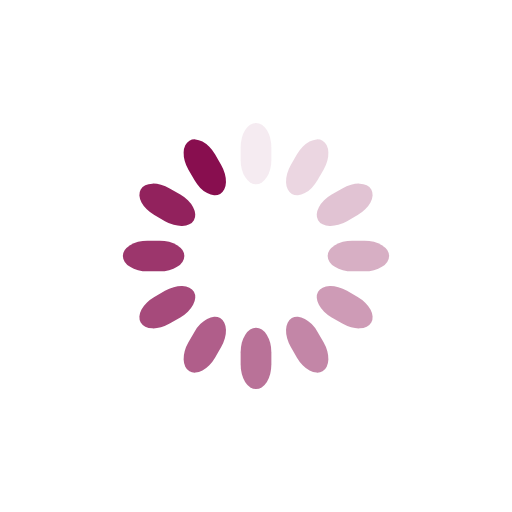
t = 0.00 s
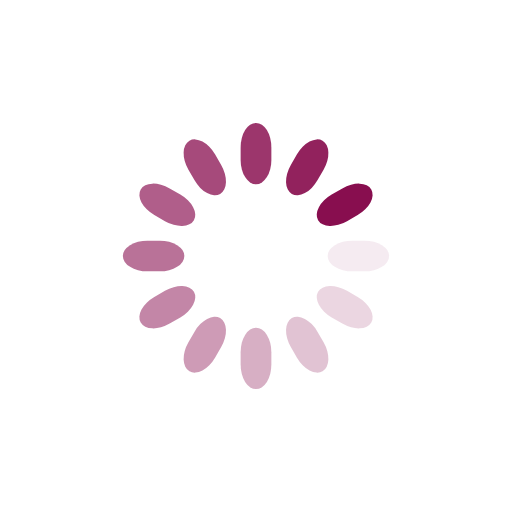
t = 0.25 s
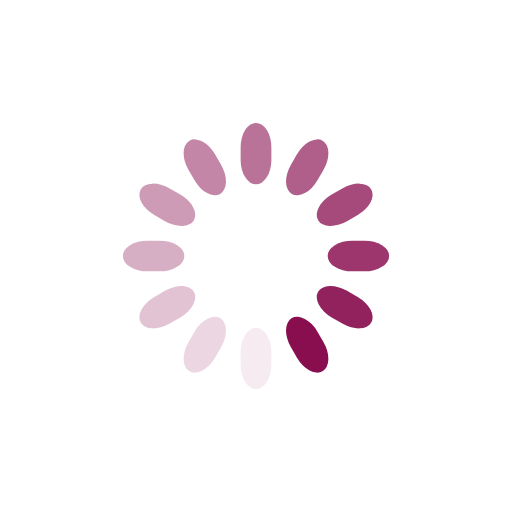
t = 0.50 s
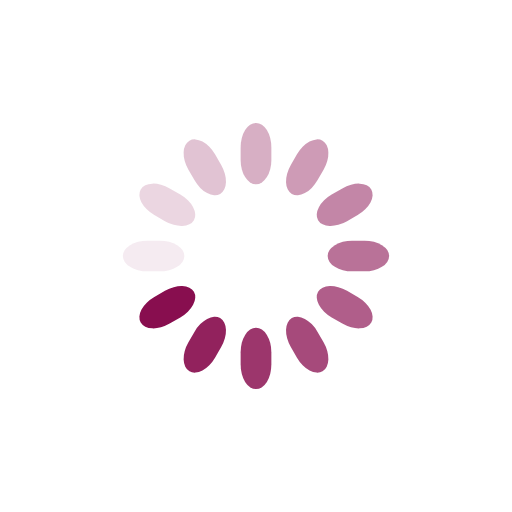
t = 0.75 s

The animated SVG that drew these frames (rendered in a browser with its animation timeline set to each time). Animation: 12 SMIL elements (animate=12); one cycle of 1.00 s, repeats indefinitely.

<svg class="lds-spinner" width="200px"  height="200px"  xmlns="http://www.w3.org/2000/svg" xmlns:xlink="http://www.w3.org/1999/xlink" viewBox="0 0 100 100" preserveAspectRatio="xMidYMid" style="background: none;"><g transform="rotate(0 50 50)">
  <rect x="47" y="24" rx="9.4" ry="4.8" width="6" height="12" fill="#880E4F">
    <animate attributeName="opacity" values="1;0" keyTimes="0;1" dur="1s" begin="-0.9166666666666666s" repeatCount="indefinite"></animate>
  </rect>
</g><g transform="rotate(30 50 50)">
  <rect x="47" y="24" rx="9.4" ry="4.8" width="6" height="12" fill="#880E4F">
    <animate attributeName="opacity" values="1;0" keyTimes="0;1" dur="1s" begin="-0.8333333333333334s" repeatCount="indefinite"></animate>
  </rect>
</g><g transform="rotate(60 50 50)">
  <rect x="47" y="24" rx="9.4" ry="4.8" width="6" height="12" fill="#880E4F">
    <animate attributeName="opacity" values="1;0" keyTimes="0;1" dur="1s" begin="-0.75s" repeatCount="indefinite"></animate>
  </rect>
</g><g transform="rotate(90 50 50)">
  <rect x="47" y="24" rx="9.4" ry="4.8" width="6" height="12" fill="#880E4F">
    <animate attributeName="opacity" values="1;0" keyTimes="0;1" dur="1s" begin="-0.6666666666666666s" repeatCount="indefinite"></animate>
  </rect>
</g><g transform="rotate(120 50 50)">
  <rect x="47" y="24" rx="9.4" ry="4.8" width="6" height="12" fill="#880E4F">
    <animate attributeName="opacity" values="1;0" keyTimes="0;1" dur="1s" begin="-0.5833333333333334s" repeatCount="indefinite"></animate>
  </rect>
</g><g transform="rotate(150 50 50)">
  <rect x="47" y="24" rx="9.4" ry="4.8" width="6" height="12" fill="#880E4F">
    <animate attributeName="opacity" values="1;0" keyTimes="0;1" dur="1s" begin="-0.5s" repeatCount="indefinite"></animate>
  </rect>
</g><g transform="rotate(180 50 50)">
  <rect x="47" y="24" rx="9.4" ry="4.8" width="6" height="12" fill="#880E4F">
    <animate attributeName="opacity" values="1;0" keyTimes="0;1" dur="1s" begin="-0.4166666666666667s" repeatCount="indefinite"></animate>
  </rect>
</g><g transform="rotate(210 50 50)">
  <rect x="47" y="24" rx="9.4" ry="4.8" width="6" height="12" fill="#880E4F">
    <animate attributeName="opacity" values="1;0" keyTimes="0;1" dur="1s" begin="-0.3333333333333333s" repeatCount="indefinite"></animate>
  </rect>
</g><g transform="rotate(240 50 50)">
  <rect x="47" y="24" rx="9.4" ry="4.8" width="6" height="12" fill="#880E4F">
    <animate attributeName="opacity" values="1;0" keyTimes="0;1" dur="1s" begin="-0.25s" repeatCount="indefinite"></animate>
  </rect>
</g><g transform="rotate(270 50 50)">
  <rect x="47" y="24" rx="9.4" ry="4.8" width="6" height="12" fill="#880E4F">
    <animate attributeName="opacity" values="1;0" keyTimes="0;1" dur="1s" begin="-0.16666666666666666s" repeatCount="indefinite"></animate>
  </rect>
</g><g transform="rotate(300 50 50)">
  <rect x="47" y="24" rx="9.4" ry="4.8" width="6" height="12" fill="#880E4F">
    <animate attributeName="opacity" values="1;0" keyTimes="0;1" dur="1s" begin="-0.08333333333333333s" repeatCount="indefinite"></animate>
  </rect>
</g><g transform="rotate(330 50 50)">
  <rect x="47" y="24" rx="9.4" ry="4.8" width="6" height="12" fill="#880E4F">
    <animate attributeName="opacity" values="1;0" keyTimes="0;1" dur="1s" begin="0s" repeatCount="indefinite"></animate>
  </rect>
</g></svg>